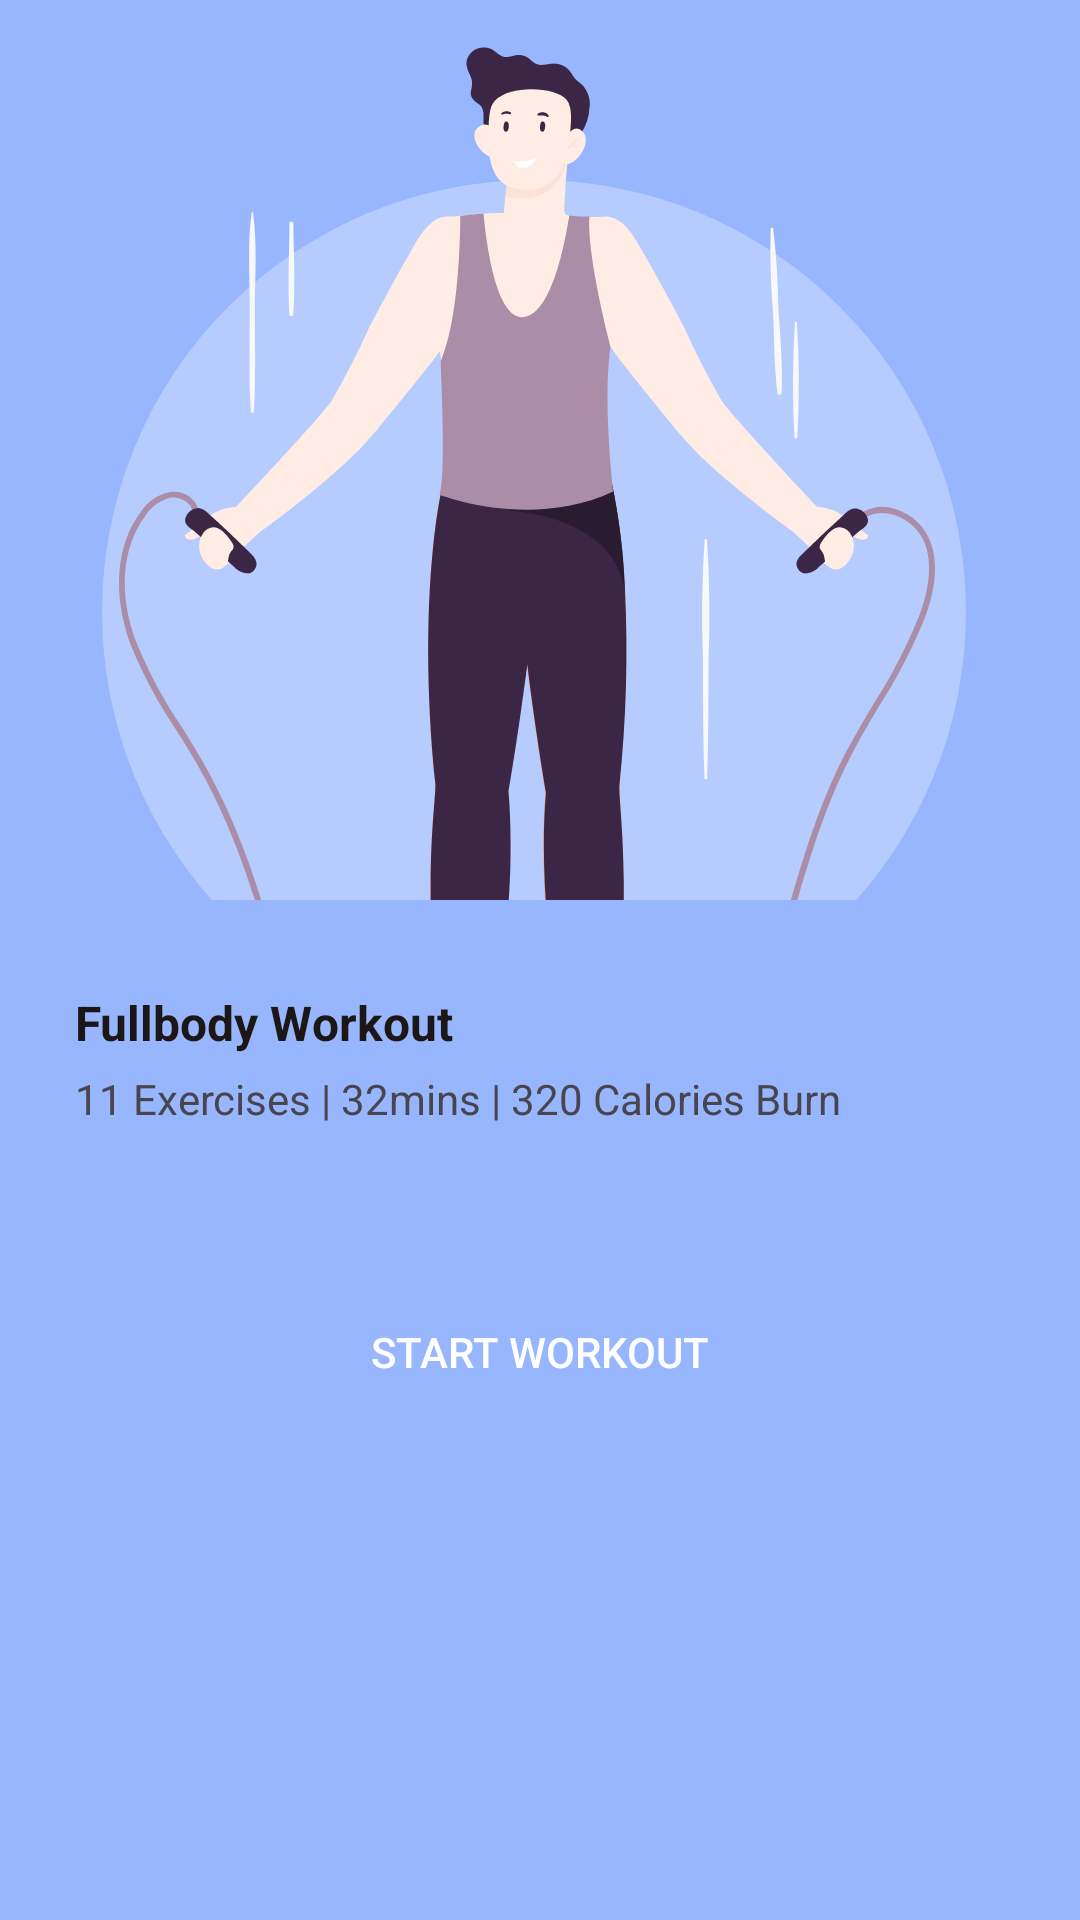

The Android layout XML behind this screen, and the referenced resources:
<!-- AndroidManifest.xml: application theme Theme.Calfit -->
<!-- res/layout/fragment_sub_activity.xml -->
<?xml version="1.0" encoding="utf-8"?>
<androidx.coordinatorlayout.widget.CoordinatorLayout xmlns:android="http://schemas.android.com/apk/res/android"
    xmlns:app="http://schemas.android.com/apk/res-auto"
    xmlns:tools="http://schemas.android.com/tools"
    android:layout_width="match_parent"
    android:layout_height="match_parent"
    android:background="@color/primary_color"
    tools:context=".SubActivityFragment">

    <com.google.android.material.appbar.AppBarLayout
        android:id="@+id/appBarLayout"
        android:layout_width="match_parent"
        android:layout_height="wrap_content"
        android:theme="@style/ThemeOverlay.AppCompat.Dark.ActionBar">

        <com.google.android.material.appbar.CollapsingToolbarLayout
            android:id="@+id/appbar_layout"
            android:layout_width="match_parent"
            android:background="@color/primary_color"
            android:layout_height="300dp"
            app:layout_scrollFlags="scroll|snap|exitUntilCollapsed">

            <ImageView
                android:src="@drawable/skipping"
                android:layout_width="wrap_content"
                android:layout_height="wrap_content"
                android:layout_gravity="center"
                android:scaleType="matrix"
                app:layout_collapseMode="parallax" />

        </com.google.android.material.appbar.CollapsingToolbarLayout>
    </com.google.android.material.appbar.AppBarLayout>

    <androidx.core.widget.NestedScrollView
        android:layout_width="match_parent"
        android:layout_height="wrap_content"
        android:background="@drawable/bg_top_corner_40"
        app:layout_behavior="@string/appbar_scrolling_view_behavior">

        <androidx.constraintlayout.widget.ConstraintLayout
            android:id="@+id/swipeLayout"
            android:layout_width="match_parent"
            android:layout_height="wrap_content"
            android:background="@drawable/bg_top_corner_40"
            android:paddingStart="25dp"
            android:paddingEnd="25dp"
            app:layout_constraintBottom_toBottomOf="parent"
            app:layout_constraintEnd_toEndOf="parent"
            app:layout_constraintStart_toStartOf="parent"

            >

            <View
                android:id="@+id/view"
                android:layout_width="100dp"
                android:layout_height="4dp"
                android:layout_marginTop="10dp"
                android:background="@drawable/bg_corner10"
                android:backgroundTint="@color/grey_light"
                app:layout_constraintEnd_toEndOf="parent"
                app:layout_constraintStart_toStartOf="parent"
                app:layout_constraintTop_toTopOf="parent" />

            <TextView
                android:id="@+id/tv_title"
                android:layout_width="wrap_content"
                android:layout_height="wrap_content"
                android:layout_marginTop="30dp"
                android:lineHeight="24dp"
                android:textColor="@color/black"
                android:textSize="16dp"
                android:text="Fullbody Workout"
                android:textStyle="bold"
                app:layout_constraintStart_toStartOf="parent"
                app:layout_constraintTop_toTopOf="parent" />


            <TextView
                android:id="@+id/textView9"
                android:layout_width="wrap_content"
                android:layout_height="wrap_content"
                android:layout_marginTop="5dp"
                app:layout_constraintStart_toStartOf="parent"
                android:text="11 Exercises | 32mins | 320 Calories Burn"
                app:layout_constraintTop_toBottomOf="@id/tv_title"
                />

            <androidx.recyclerview.widget.RecyclerView
                android:id="@+id/rv_exercise"
                android:layout_width="match_parent"
                android:layout_height="wrap_content"
                tools:itemCount="4"
                android:nestedScrollingEnabled="false"
                android:layout_marginTop="16dp"
                app:layout_constraintEnd_toEndOf="parent"
                tools:listitem="@layout/item_exercise"
                app:layout_constraintStart_toStartOf="parent"
                app:layout_constraintTop_toBottomOf="@+id/textView9" />

            <Button
                android:id="@+id/btn_start"
                android:layout_width="match_parent"
                android:layout_height="wrap_content"
                app:layout_constraintStart_toStartOf="parent"
                app:layout_constraintEnd_toEndOf="parent"
                android:text="Start Workout"
                android:layout_marginTop="35dp"
                android:background="@drawable/bg_corner10"
                android:textColor="@color/white"
                app:layout_constraintTop_toBottomOf="@id/rv_exercise"
                app:layout_constraintBottom_toBottomOf="parent"
                android:layout_marginBottom="50dp"
             />
        </androidx.constraintlayout.widget.ConstraintLayout>


    </androidx.core.widget.NestedScrollView>
</androidx.coordinatorlayout.widget.CoordinatorLayout>
<!-- res/layout/item_exercise.xml (included above) -->
<?xml version="1.0" encoding="utf-8"?>
<androidx.constraintlayout.widget.ConstraintLayout xmlns:android="http://schemas.android.com/apk/res/android"
    xmlns:app="http://schemas.android.com/apk/res-auto"
    xmlns:tools="http://schemas.android.com/tools"
    android:layout_marginTop="10dp"
    android:layout_marginBottom="10dp"
    android:layout_width="match_parent"
    android:layout_height="wrap_content">

    <ImageView
        android:id="@+id/imageView"
        android:layout_width="60dp"
        android:layout_height="60dp"
        android:background="@drawable/bg_corner10" />

    <TextView
        android:id="@+id/tv_title"
        android:layout_width="wrap_content"
        android:layout_height="wrap_content"
        android:fontFamily="@font/poppins_regular"
        android:text="Warm Up"
        android:layout_marginStart="10dp"
        android:textColor="@color/black"
        android:textSize="14sp"
        app:layout_constraintBottom_toTopOf="@+id/tv_time"
        app:layout_constraintStart_toEndOf="@+id/imageView"
        app:layout_constraintTop_toTopOf="parent" />

    <TextView
        android:layout_marginStart="10dp"
        android:id="@+id/tv_time"
        android:layout_width="wrap_content"
        android:layout_height="wrap_content"
        android:text="05:00"
        android:textSize="12sp"
        app:layout_constraintBottom_toBottomOf="parent"
        app:layout_constraintStart_toEndOf="@+id/imageView"
        app:layout_constraintTop_toBottomOf="@+id/tv_title" />

    <ImageButton
        android:id="@+id/ib_continue"
        android:layout_width="wrap_content"
        android:layout_height="wrap_content"
        android:backgroundTint="@color/white"
        android:src="@drawable/icon_next"
        app:layout_constraintBottom_toBottomOf="parent"
        app:layout_constraintEnd_toEndOf="parent"
        app:layout_constraintTop_toTopOf="parent" />

</androidx.constraintlayout.widget.ConstraintLayout>
<!-- resources referenced by this layout -->
<resources>
  <color name="black">#1D1617</color>
  <color name="grey_light">#DDDADA</color>
  <color name="primary_color">#97b6fe</color>
  <color name="white">#FFFFFFFF</color>
  <!-- drawable icon_next (drawable) -->
  <vector xmlns:android="http://schemas.android.com/apk/res/android"
      android:width="24dp"
      android:height="25dp"
      android:viewportWidth="24"
      android:viewportHeight="25">
    <path
        android:pathData="M12,21.428C17.108,21.428 21.25,17.287 21.25,12.178C21.25,7.07 17.108,2.928 12,2.928C6.892,2.928 2.75,7.07 2.75,12.178C2.75,17.287 6.892,21.428 12,21.428Z"
        android:strokeLineJoin="round"
        android:strokeWidth="1.2"
        android:fillColor="#00000000"
        android:fillType="evenOdd"
        android:strokeColor="#ADA4A5"
        android:strokeLineCap="round"/>
    <path
        android:pathData="M10.558,15.649L14.044,12.178L10.558,8.707"
        android:strokeLineJoin="round"
        android:strokeWidth="1.2"
        android:fillColor="#00000000"
        android:strokeColor="#ADA4A5"
        android:strokeLineCap="round"/>
  </vector>
  <!-- drawable skipping: vector/xml drawable (drawable, 22825 chars, omitted) -->
  <style name="Theme.Calfit" parent="Theme.Material3.Light.NoActionBar">
          
          <item name="colorPrimary">@color/primary_color</item>
          <item name="colorPrimaryVariant">#9DCEFF</item>
          <item name="colorOnPrimary">@color/white</item>
          
          <item name="colorSecondary">@color/secondary_color </item>
          <item name="colorSecondaryVariant">#EEA4CE</item>
          <item name="colorOnSecondary">@color/white</item>
          
          <item name="android:statusBarColor" tools:targetApi="l">?attr/colorPrimaryVariant</item>
          
      </style>
  <color name="secondary_color">#C58BF2</color>
</resources>
